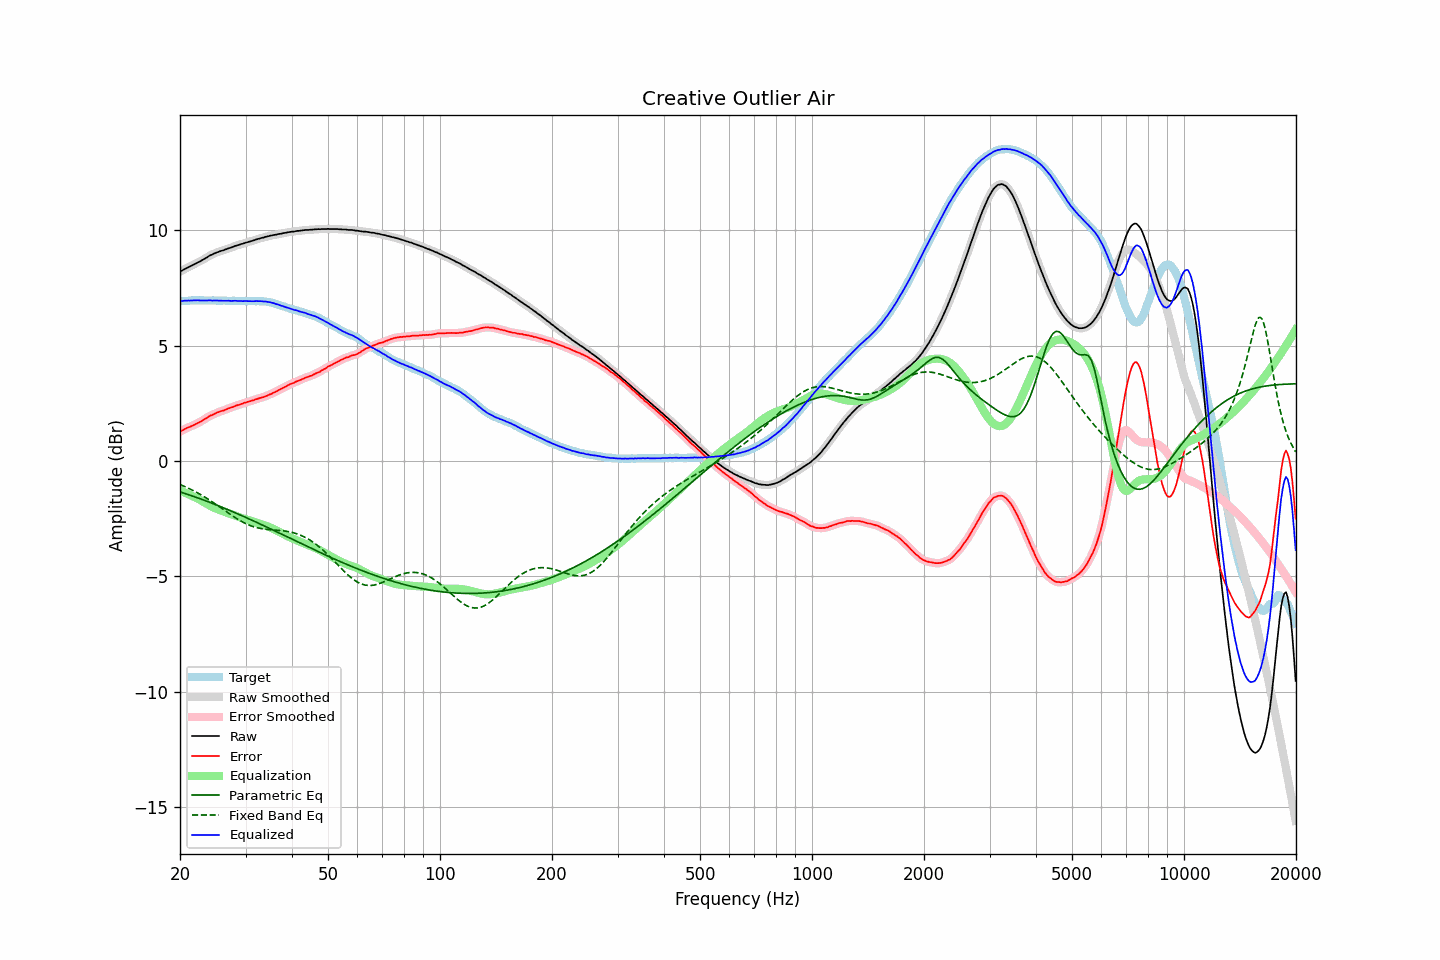

Data behind this chart, as committed beside it:
frequency, raw, error, smoothed, error_smoothed, equalization, parametric_eq, fixed_band_eq, equalized_raw, equalized_smoothed, target
20.00, 8.20, 1.27, 8.20, 1.27, -1.28, -1.34, -1.03, 6.92, 6.92, 6.93
20.20, 8.24, 1.31, 8.24, 1.31, -1.31, -1.37, -1.05, 6.93, 6.93, 6.93
20.40, 8.28, 1.34, 8.28, 1.34, -1.34, -1.39, -1.08, 6.94, 6.94, 6.94
20.61, 8.32, 1.38, 8.32, 1.38, -1.37, -1.41, -1.11, 6.95, 6.94, 6.94
20.81, 8.35, 1.41, 8.35, 1.41, -1.41, -1.43, -1.15, 6.94, 6.95, 6.94
21.02, 8.39, 1.45, 8.39, 1.45, -1.44, -1.46, -1.18, 6.95, 6.95, 6.94
21.23, 8.42, 1.47, 8.42, 1.48, -1.47, -1.48, -1.21, 6.95, 6.95, 6.95
21.44, 8.46, 1.50, 8.46, 1.50, -1.51, -1.51, -1.25, 6.96, 6.95, 6.96
21.66, 8.49, 1.53, 8.49, 1.53, -1.54, -1.53, -1.28, 6.95, 6.96, 6.96
21.87, 8.53, 1.56, 8.53, 1.57, -1.57, -1.55, -1.32, 6.96, 6.96, 6.97
22.09, 8.56, 1.61, 8.56, 1.60, -1.60, -1.58, -1.35, 6.96, 6.96, 6.96
22.31, 8.60, 1.64, 8.60, 1.64, -1.64, -1.60, -1.39, 6.96, 6.96, 6.97
22.54, 8.63, 1.68, 8.63, 1.67, -1.67, -1.63, -1.43, 6.96, 6.96, 6.95
22.76, 8.67, 1.71, 8.67, 1.71, -1.71, -1.65, -1.47, 6.96, 6.96, 6.96
22.99, 8.71, 1.75, 8.71, 1.75, -1.76, -1.68, -1.51, 6.95, 6.95, 6.96
23.22, 8.75, 1.80, 8.75, 1.79, -1.80, -1.71, -1.55, 6.95, 6.95, 6.95
23.45, 8.79, 1.84, 8.79, 1.84, -1.84, -1.73, -1.59, 6.95, 6.95, 6.95
23.69, 8.83, 1.88, 8.84, 1.89, -1.88, -1.76, -1.64, 6.95, 6.96, 6.95
23.92, 8.88, 1.93, 8.88, 1.93, -1.92, -1.78, -1.68, 6.96, 6.96, 6.95
24.16, 8.92, 1.97, 8.91, 1.96, -1.96, -1.81, -1.73, 6.96, 6.96, 6.95
24.40, 8.94, 1.98, 8.95, 1.99, -1.99, -1.84, -1.77, 6.95, 6.95, 6.96
24.65, 8.98, 2.02, 8.98, 2.02, -2.03, -1.87, -1.82, 6.95, 6.95, 6.96
24.89, 9.01, 2.05, 9.01, 2.05, -2.06, -1.89, -1.87, 6.95, 6.95, 6.96
25.14, 9.04, 2.10, 9.04, 2.09, -2.09, -1.92, -1.92, 6.95, 6.95, 6.95
25.39, 9.06, 2.12, 9.06, 2.12, -2.11, -1.95, -1.96, 6.95, 6.95, 6.94
25.65, 9.09, 2.15, 9.09, 2.14, -2.14, -1.98, -2.01, 6.95, 6.95, 6.94
25.91, 9.11, 2.17, 9.11, 2.16, -2.17, -2.01, -2.06, 6.94, 6.94, 6.94
26.16, 9.13, 2.18, 9.13, 2.19, -2.19, -2.03, -2.11, 6.94, 6.94, 6.95
26.43, 9.16, 2.21, 9.16, 2.21, -2.22, -2.06, -2.16, 6.94, 6.94, 6.95
26.69, 9.18, 2.24, 9.18, 2.24, -2.24, -2.09, -2.21, 6.94, 6.94, 6.94
26.96, 9.21, 2.27, 9.21, 2.27, -2.27, -2.12, -2.26, 6.94, 6.94, 6.94
27.23, 9.23, 2.29, 9.23, 2.29, -2.29, -2.15, -2.31, 6.94, 6.94, 6.94
27.50, 9.25, 2.32, 9.26, 2.32, -2.32, -2.18, -2.35, 6.93, 6.94, 6.94
27.77, 9.28, 2.34, 9.28, 2.34, -2.34, -2.21, -2.40, 6.94, 6.94, 6.94
28.05, 9.31, 2.37, 9.31, 2.37, -2.37, -2.24, -2.45, 6.94, 6.94, 6.94
28.33, 9.33, 2.40, 9.33, 2.39, -2.39, -2.27, -2.49, 6.94, 6.94, 6.93
28.62, 9.35, 2.42, 9.35, 2.42, -2.42, -2.30, -2.53, 6.93, 6.94, 6.93
28.90, 9.37, 2.43, 9.37, 2.44, -2.44, -2.33, -2.57, 6.93, 6.93, 6.94
29.19, 9.40, 2.46, 9.39, 2.46, -2.47, -2.36, -2.62, 6.94, 6.93, 6.94
29.48, 9.41, 2.49, 9.42, 2.49, -2.49, -2.39, -2.65, 6.92, 6.93, 6.92
29.78, 9.44, 2.52, 9.44, 2.51, -2.51, -2.42, -2.69, 6.93, 6.93, 6.92
30.08, 9.46, 2.53, 9.46, 2.54, -2.53, -2.45, -2.72, 6.93, 6.93, 6.93
30.38, 9.48, 2.56, 9.48, 2.56, -2.55, -2.49, -2.76, 6.93, 6.93, 6.92
30.68, 9.50, 2.57, 9.50, 2.58, -2.58, -2.52, -2.78, 6.92, 6.92, 6.93
30.99, 9.52, 2.60, 9.52, 2.59, -2.60, -2.55, -2.81, 6.92, 6.92, 6.92
31.30, 9.54, 2.62, 9.54, 2.62, -2.62, -2.58, -2.84, 6.92, 6.92, 6.92
31.61, 9.56, 2.63, 9.56, 2.64, -2.64, -2.61, -2.86, 6.92, 6.92, 6.93
31.93, 9.59, 2.67, 9.59, 2.66, -2.66, -2.64, -2.88, 6.93, 6.93, 6.92
32.24, 9.61, 2.69, 9.61, 2.69, -2.68, -2.68, -2.90, 6.93, 6.93, 6.93
32.57, 9.63, 2.71, 9.63, 2.71, -2.71, -2.71, -2.91, 6.93, 6.93, 6.92
32.89, 9.65, 2.73, 9.65, 2.73, -2.73, -2.74, -2.93, 6.92, 6.92, 6.92
33.22, 9.67, 2.75, 9.67, 2.75, -2.75, -2.77, -2.94, 6.92, 6.92, 6.92
33.55, 9.68, 2.77, 9.69, 2.77, -2.77, -2.81, -2.95, 6.91, 6.91, 6.92
33.89, 9.71, 2.80, 9.70, 2.80, -2.80, -2.84, -2.96, 6.91, 6.91, 6.91
34.23, 9.72, 2.82, 9.72, 2.82, -2.82, -2.87, -2.97, 6.90, 6.90, 6.90
34.57, 9.74, 2.85, 9.74, 2.85, -2.85, -2.90, -2.98, 6.89, 6.89, 6.89
34.92, 9.76, 2.89, 9.76, 2.88, -2.88, -2.94, -2.98, 6.88, 6.88, 6.87
35.27, 9.77, 2.90, 9.77, 2.91, -2.91, -2.97, -2.99, 6.86, 6.86, 6.87
35.62, 9.79, 2.95, 9.79, 2.94, -2.95, -3.00, -2.99, 6.84, 6.84, 6.84
35.97, 9.80, 2.98, 9.80, 2.98, -2.98, -3.04, -3.00, 6.82, 6.82, 6.82
... 635 more rows
